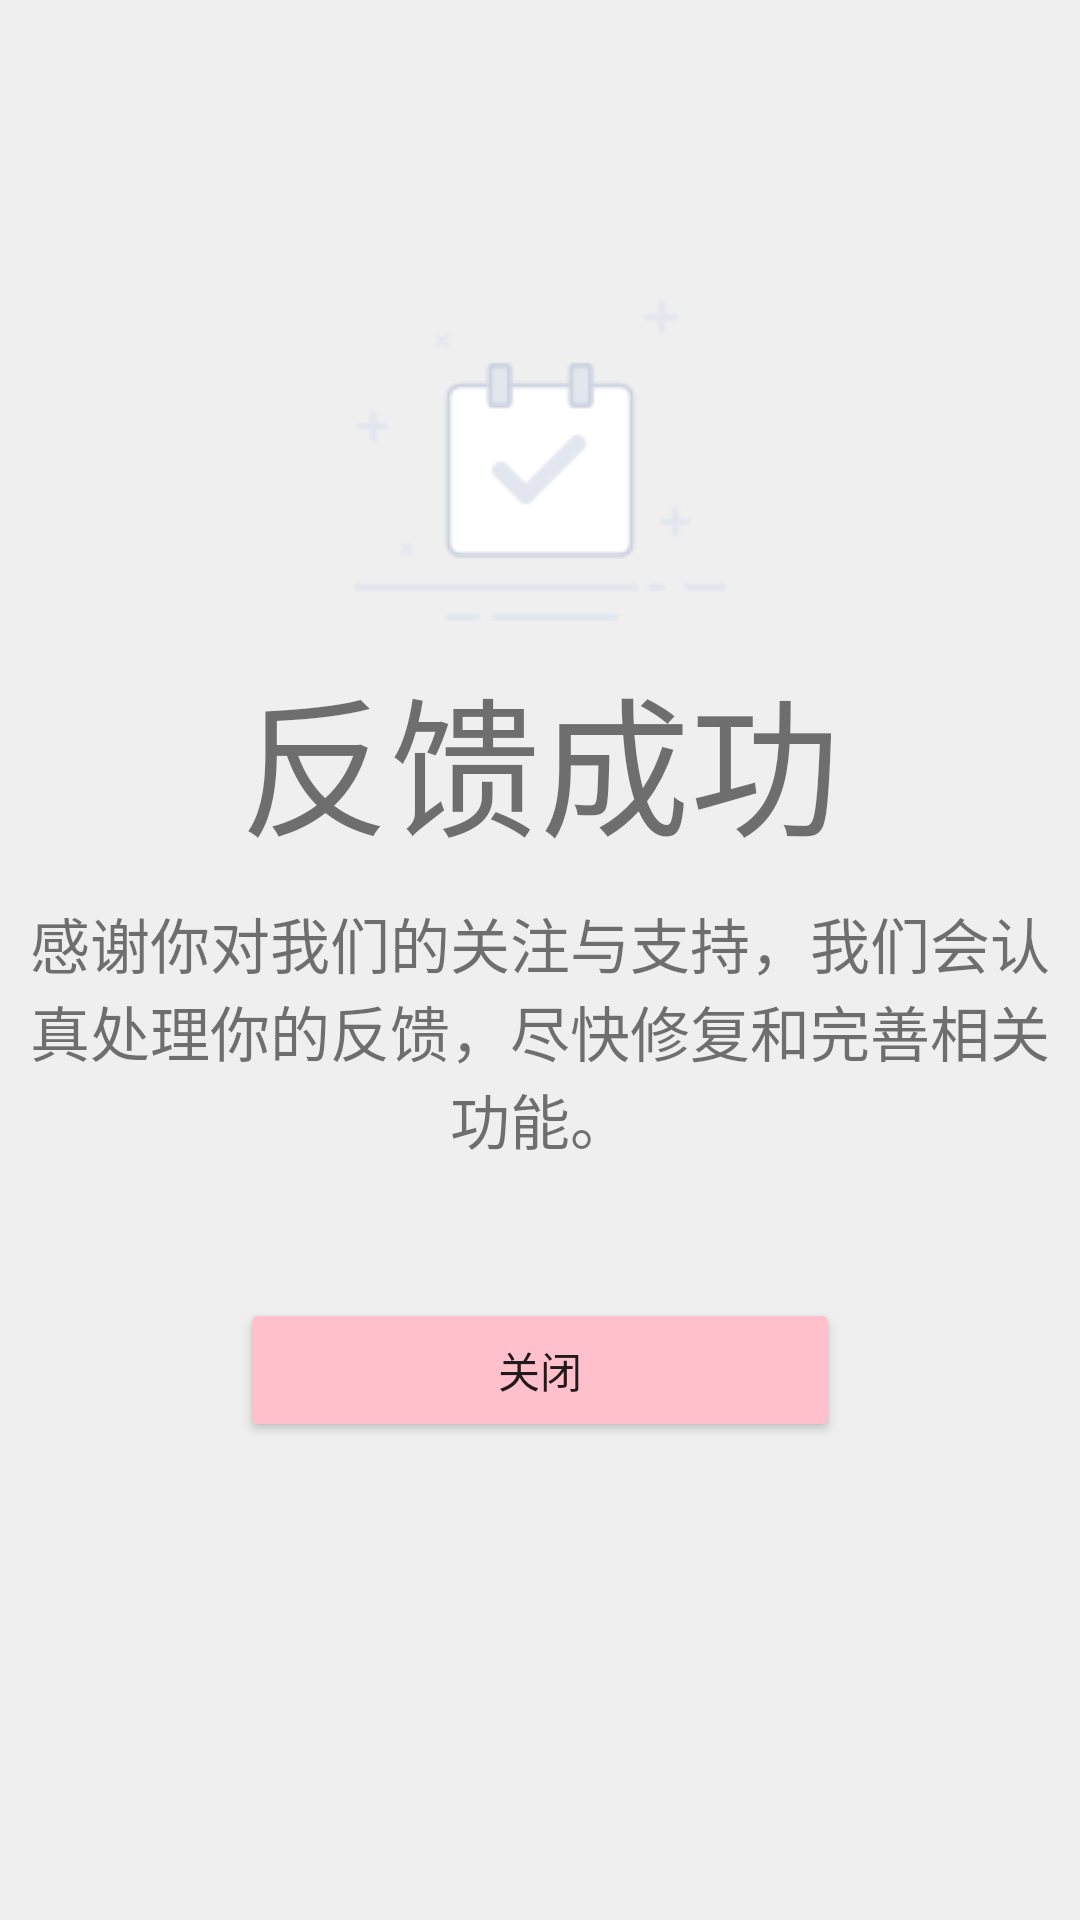

Produce the Android XML layout that renders to this screen, including the resource entries it uses.
<!-- AndroidManifest.xml: application theme Theme.TETL -->
<!-- res/layout/activity_successuggest.xml -->
<?xml version="1.0" encoding="utf-8"?>

<LinearLayout xmlns:android="http://schemas.android.com/apk/res/android"
    xmlns:app="http://schemas.android.com/apk/res-auto"
    xmlns:tools="http://schemas.android.com/tools"
    android:layout_width="match_parent"
    android:layout_height="match_parent"
    android:orientation="vertical"
    android:background="#efefef"
    tools:context=".successuggestActivity">
    <ImageView
        android:layout_width="wrap_content"
        android:layout_height="wrap_content"
        android:src="@drawable/succes"
        android:layout_gravity="center"
        android:layout_marginTop="100dp"/>
    <TextView
        android:layout_width="wrap_content"
        android:layout_height="wrap_content"
        android:text="反馈成功"
        android:layout_marginTop="10dp"
        android:layout_gravity="center"
        android:textSize="50sp"/>
    <TextView
        android:layout_width="wrap_content"
        android:layout_height="wrap_content"
        android:text="感谢你对我们的关注与支持，我们会认"
        android:layout_marginTop="10dp"
        android:layout_gravity="center"
        android:textSize="20sp"/>
    <TextView
        android:layout_width="wrap_content"
        android:layout_height="wrap_content"
        android:text="真处理你的反馈，尽快修复和完善相关"
        android:layout_gravity="center"
        android:textSize="20sp"/>
    <TextView
        android:layout_width="wrap_content"
        android:layout_height="wrap_content"
        android:text="功能。"
        android:layout_gravity="center"
        android:textSize="20sp"/>

    <Button
        android:id="@+id/close"
        android:layout_width="200dp"
        android:layout_height="wrap_content"
        android:text="关闭"
        android:layout_marginTop="45dp"
        android:layout_gravity="center"
        android:onClick="close"
        android:backgroundTint="#FFC0CB"/>

</LinearLayout>
<!-- resources referenced by this layout -->
<resources>
  <!-- drawable succes: png bitmap (drawable, 2327 bytes) -->
  <style name="Theme.TETL" parent="Theme.MaterialComponents.DayNight.NoActionBar">
          
          <item name="colorPrimary">#F2F2F2</item>
          <item name="colorPrimaryVariant">@color/gray</item>
          <item name="colorOnPrimary">@color/black</item>
          
          <item name="colorSecondary">@color/teal_200</item>
          <item name="colorSecondaryVariant">@color/teal_700</item>
          <item name="colorOnSecondary">@color/black</item>
          
          <item name="android:statusBarColor" tools:targetApi="l">?attr/colorPrimaryVariant</item>
          
      </style>
  <color name="gray">#F7F7F7</color>
  <color name="black">#FF000000</color>
  <color name="teal_200">#FF03DAC5</color>
  <color name="teal_700">#FF018786</color>
</resources>
